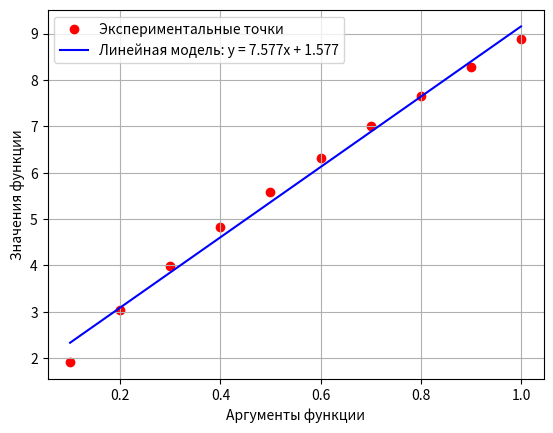

Here is the Python script that generated this plot:
# 0,1        1,91   
# 0,2        3,03   
# 0,3        3,98   
# 0,4        4,82   
# 0,5        5,59   
# 0,6        6,31   
# 0,7        7,00   
# 0,8        7,65   
# 0,9        8,27   
# 1,0        8,88
# '''

import matplotlib.pyplot as plt
import numpy as np


# def abolute_error(value_x,value_y,predict_x,predict_y):
#     distance = [0]*len(value_x)
#     for i in range(len(value_x)):
#         distance[i] = np.sqrt((value_x[i]-predict_x)**2 + (value_y[i]-predict_y)**2 )
#     min_dist = min(distance)
#     return distance.index(min_dist)




# x_value = np.array([0.1,.02,0.3,0.4,0.5,0.6,0.7,0.8,0.9,1.0],float)
# y_value = np.array([1.91,3.03,3.98,4.82,5.59,6.31,7.00,7.065,8.27,8.88],float)

# x_avg = x_value[0]+x_value[-1]/2
# y_avg = y_value[0]+y_value[-1]/2

# x_geom = np.sqrt(x_value[0]*x_value[-1])
# y_geom = np.sqrt(y_value[0]*y_value[-1])

# x_garm = (2*x_value[0]*x_value[-1])/(x_value[0]+x_value[-1])
# y_garm = (2*y_value[0]*y_value[-1])/(x_value[0]+y_value[-1])


# index_y1 = (abolute_error(x_value,y_value,x_avg,y_avg))
# index_y2 = (abolute_error(x_value,y_value,x_geom,y_geom))
# index_y3 = (abolute_error(x_value,y_value,x_garm,y_garm))

# y1 = y_value[index_y1]
# y2 = y_value[index_y2]
# y3 = y_value[index_y3]

# arr_y = [y1,y2,y3]

# y_predict = [y_avg,y_geom,y_garm]
# def calculcate_error(arr_y, y_predict):
#     e=[]
#     for y in arr_y:
#         e1,e2,e3 = [abs(y - y_pred) for y_pred in y_predict]
#         e.append((e1,e2,e3)) 
#     return e
# error = (calculcate_error(arr_y,y_predict))
# error_min = np.array([min(e) for e in error])
# index_min_e = np.argmin(error_min)
# #index_min_e = 0 => зависимость линейная 



# Данные
x_value = np.array([0.1, 0.2, 0.3, 0.4, 0.5, 0.6, 0.7, 0.8, 0.9, 1.0], float)
y_value = np.array([1.91, 3.03, 3.98, 4.82, 5.59, 6.31, 7.00, 7.65, 8.27, 8.88], float)

# Вычисление коэффициентов линейной регрессии
n = len(x_value)
sum_x = np.sum(x_value)
sum_y = np.sum(y_value)
sum_xy = np.sum(x_value * y_value)
sum_x2 = np.sum(x_value ** 2)

a = (n * sum_xy - sum_x * sum_y) / (n * sum_x2 - sum_x ** 2)
b = (sum_y - a * sum_x) / n

def linear_function(x):
    return a * x + b

# Вычисление среднеквадратичного отклонения
errors = y_value - linear_function(x_value)
print(errors)
sigma = np.sqrt(np.sum(errors ** 2) / n)

# Построение графика
plt.scatter(x_value, y_value, color='red', label='Экспериментальные точки')
plt.plot(x_value, linear_function(x_value), color='blue', label=f'Линейная модель: y = {a:.3f}x + {b:.3f}')
plt.xlabel("Аргументы функции")
plt.ylabel("Значения функции")
plt.legend()
plt.grid()
plt.show()

# Вывод коэффициентов и среднеквадратичного отклонения
print(f"Коэффициенты линейной модели: a = {a:.3f}, b = {b:.3f}")
print(f"Среднеквадратичное отклонение: σ = {sigma:.4f}")